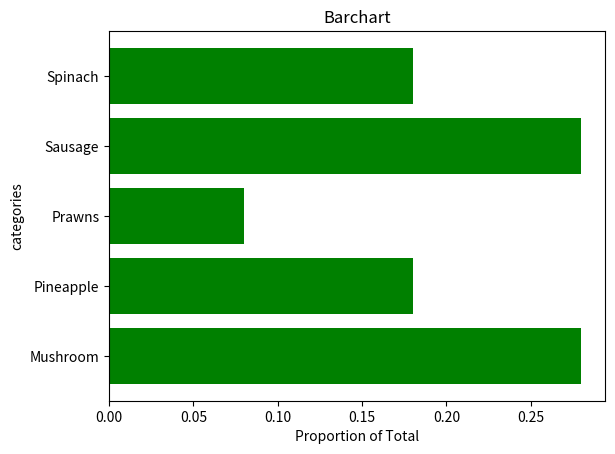

Write the Python code that produced this figure.
import matplotlib.pyplot as plt

categories = ['Mushroom', 'Pineapple', 'Prawns', 'Sausage', 'Spinach']
values = [0.28, 0.18, 0.08, 0.28, 0.18]

plt.barh(categories, values, color='green')

plt.title('Barchart')
plt.xlabel('Proportion of Total')
plt.ylabel('categories')

plt.show()
